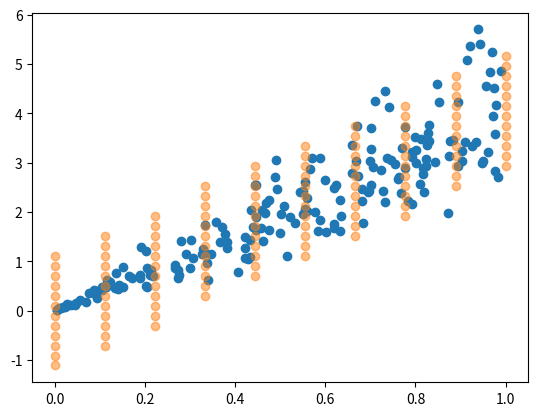

Source code (Python):
import numpy as np
import matplotlib.pyplot as plt
import random


def A(B, z):
    x, y = zip(*B)
    xy = sum(a * b for a, b in zip(x, y))
    xx = sum(a * a for a in x)
    beta = xy / xx
    u, v = z
    return (beta * u - v)**2


def conformal(A, eps, z, x, y):
    n = len(z) + 1
    Am = A(z, (x, y))
    cnt = 1
    for i in range(n - 1):
        zp = z[:i] + z[i + 1:] + [(x, y)]
        if A(zp, z[i]) >= Am:
            cnt += 1
            if cnt > eps * n:
                return True
    return False


z = [(x, random.gauss(4 * x, x))
     for x in (random.uniform(0, 1) for i in range(200))]
eps = 0.05
gamma = [(x, y) for x in np.linspace(0, 1, 10)
         for y in np.linspace(-10, 10, 100) if conformal(A, eps, z, x, y)]
plt.scatter(*zip(*z))
plt.scatter(*zip(*gamma), alpha=0.5)
plt.show()
